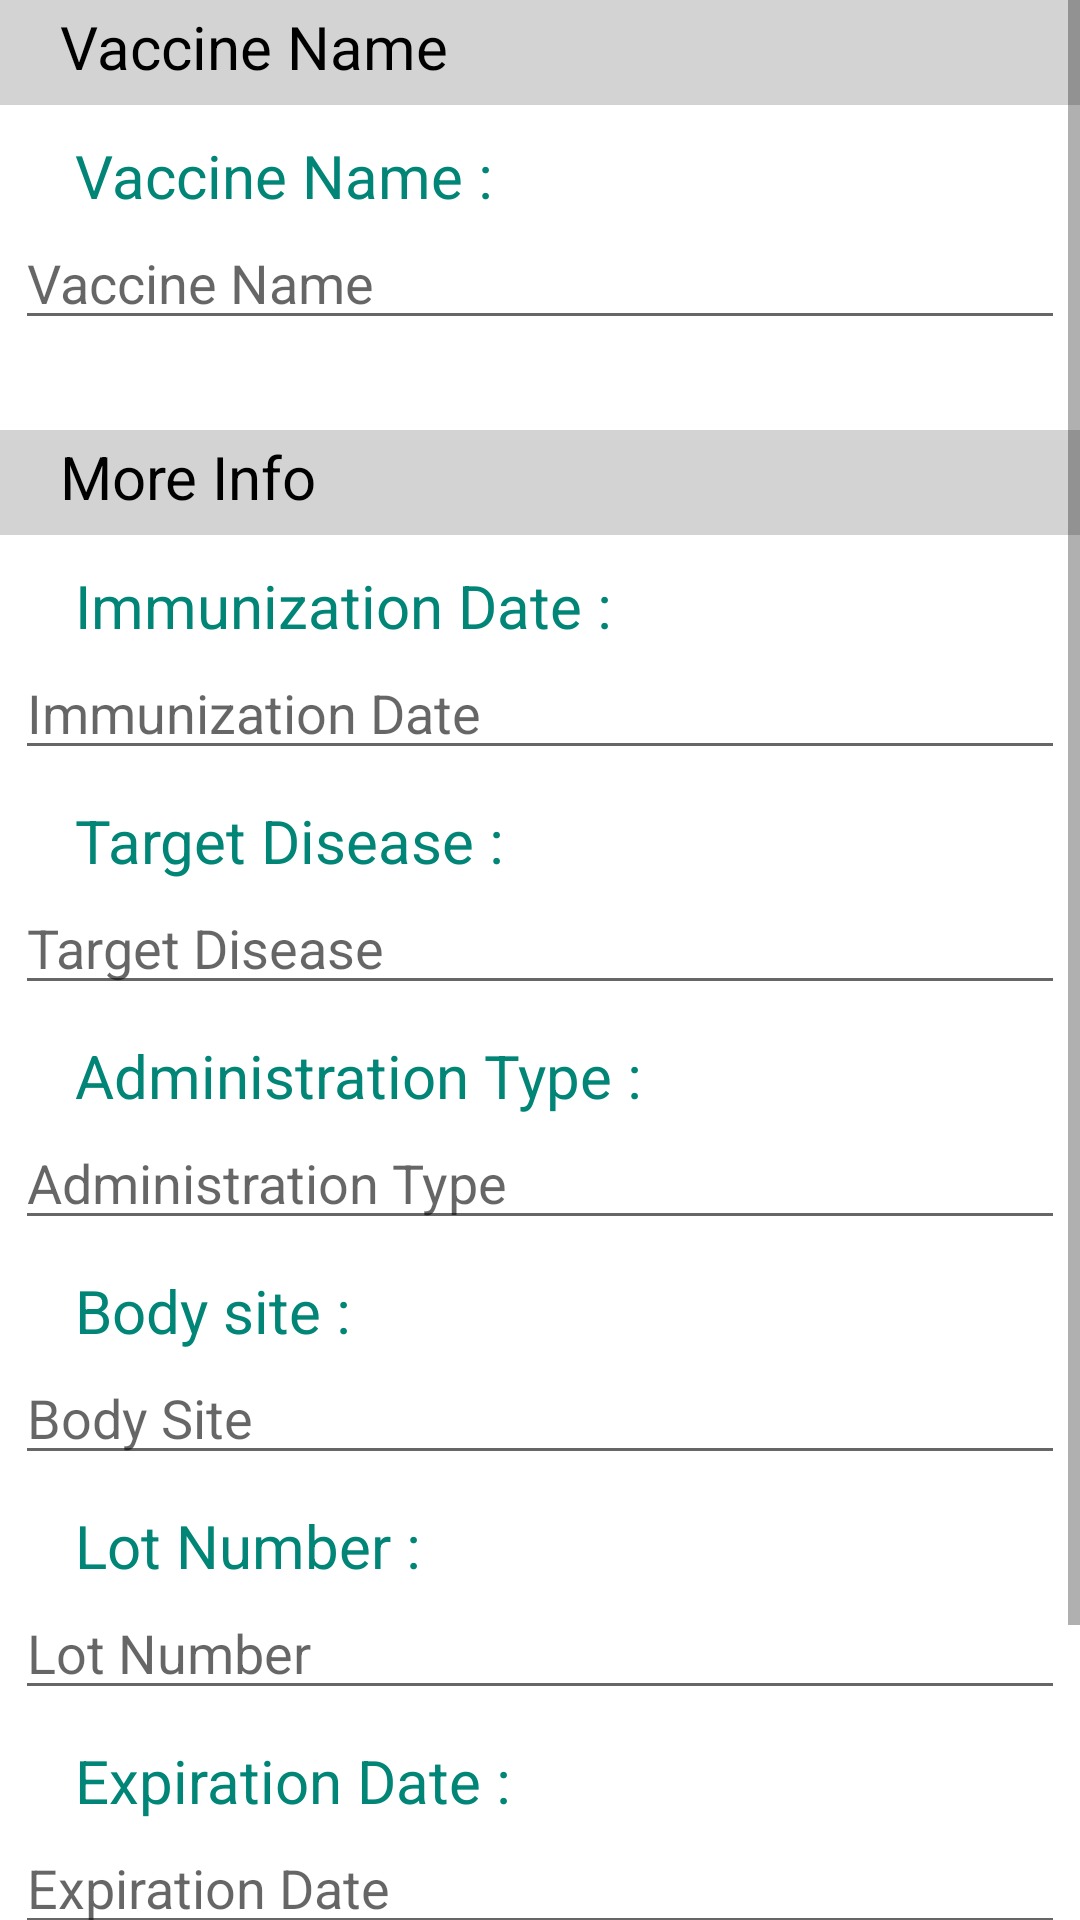

Android layout source for this screen:
<!-- AndroidManifest.xml: application theme AppTheme -->
<!-- res/layout/activity_immunizations.xml -->
<?xml version="1.0" encoding="utf-8"?>
<RelativeLayout xmlns:android="http://schemas.android.com/apk/res/android"
    xmlns:app="http://schemas.android.com/apk/res-auto"
    xmlns:tools="http://schemas.android.com/tools"
    android:layout_width="match_parent"
    android:layout_height="match_parent"
    tools:context=".Immunizations">

    <ScrollView
        android:layout_width="match_parent"
        android:layout_height="match_parent">

        <LinearLayout
            android:layout_width="match_parent"
            android:layout_height="match_parent"
            android:orientation="vertical">

            <FrameLayout
                android:layout_width="match_parent"
                android:layout_height="35dp"
                android:background="#d3d3d3">
                <TextView
                    android:layout_width="match_parent"
                    android:layout_height="match_parent"
                    android:layout_marginTop="2dp"
                    android:text="Vaccine Name"
                    android:textSize="20dp"
                    android:textColor="#000000"
                    android:layout_marginLeft="20dp">
                </TextView>
            </FrameLayout>

            <TextView
                android:layout_width="match_parent"
                android:layout_height="match_parent"
                android:text="Vaccine Name :"
                android:layout_marginLeft="25dp"
                android:textColor="@color/colorPrimary"
                android:textSize="20dp"
                android:layout_marginTop="10dp">
            </TextView>

            <EditText
                android:id="@+id/vaccine_name"
                android:layout_width="350dp"
                android:layout_height="wrap_content"
                android:hint="Vaccine Name"
                android:layout_gravity="center"
                />

            <FrameLayout
                android:layout_width="match_parent"
                android:layout_height="35dp"
                android:background="#d3d3d3"
                android:layout_marginTop="30dp">
                <TextView
                    android:layout_width="match_parent"
                    android:layout_height="match_parent"
                    android:layout_marginTop="2dp"
                    android:text="More Info"
                    android:textSize="20dp"
                    android:textColor="#000000"
                    android:layout_marginLeft="20dp">
                </TextView>
            </FrameLayout>


            <TextView
                android:layout_width="match_parent"
                android:layout_height="match_parent"
                android:text="Immunization Date :"
                android:layout_marginLeft="25dp"
                android:textColor="@color/colorPrimary"
                android:textSize="20dp"
                android:layout_marginTop="10dp">
            </TextView>
            <EditText
                android:id="@+id/immunization_date"
                android:layout_width="350dp"
                android:layout_height="wrap_content"
                android:hint="Immunization Date"
                android:layout_gravity="center"
                />


            <TextView
                android:layout_width="match_parent"
                android:layout_height="match_parent"
                android:text="Target Disease :"
                android:layout_marginLeft="25dp"
                android:textColor="@color/colorPrimary"
                android:textSize="20dp"
                android:layout_marginTop="10dp">
            </TextView>
            <EditText
                android:id="@+id/target_disease"
                android:layout_width="350dp"
                android:layout_height="wrap_content"
                android:hint="Target Disease"
                android:layout_gravity="center"
                />

            <TextView
                android:layout_width="match_parent"
                android:layout_height="match_parent"
                android:text="Administration Type :"
                android:layout_marginLeft="25dp"
                android:textColor="@color/colorPrimary"
                android:textSize="20dp"
                android:layout_marginTop="10dp">
            </TextView>
            <EditText
                android:id="@+id/administration_type"
                android:layout_width="350dp"
                android:layout_height="wrap_content"
                android:hint="Administration Type"
                android:layout_gravity="center"
                />

            <TextView
                android:layout_width="match_parent"
                android:layout_height="match_parent"
                android:text="Body site :"
                android:layout_marginLeft="25dp"
                android:textColor="@color/colorPrimary"
                android:textSize="20dp"
                android:layout_marginTop="10dp">
            </TextView>
            <EditText
                android:id="@+id/body_site"
                android:layout_width="350dp"
                android:layout_height="wrap_content"
                android:hint="Body Site"
                android:layout_gravity="center"
                />

            <TextView
                android:layout_width="match_parent"
                android:layout_height="match_parent"
                android:text="Lot Number :"
                android:layout_marginLeft="25dp"
                android:textColor="@color/colorPrimary"
                android:textSize="20dp"
                android:layout_marginTop="10dp">
            </TextView>
            <EditText
                android:id="@+id/lot_number"
                android:layout_width="350dp"
                android:layout_height="wrap_content"
                android:hint="Lot Number"
                android:layout_gravity="center"
                />

            <TextView
                android:layout_width="match_parent"
                android:layout_height="match_parent"
                android:text="Expiration Date :"
                android:layout_marginLeft="25dp"
                android:textColor="@color/colorPrimary"
                android:textSize="20dp"
                android:layout_marginTop="10dp">
            </TextView>
            <EditText
                android:id="@+id/exp_date"
                android:layout_width="350dp"
                android:layout_height="wrap_content"
                android:hint="Expiration Date"
                android:layout_gravity="center"
                />
            <Button
                android:id="@+id/btn_save_immunizations"
                android:layout_width="180dp"
                android:layout_height="58dp"
                android:layout_gravity="center"
                android:layout_marginTop="25dp"
                android:layout_marginBottom="25dp"
                android:backgroundTint="@android:color/holo_blue_light"
                android:text="Save"
                android:textColor="@android:color/white"
                android:textSize="18dp" />



        </LinearLayout>

    </ScrollView>

</RelativeLayout>
<!-- resources referenced by this layout -->
<resources>
  <color name="colorPrimary">#008577</color>
</resources>
